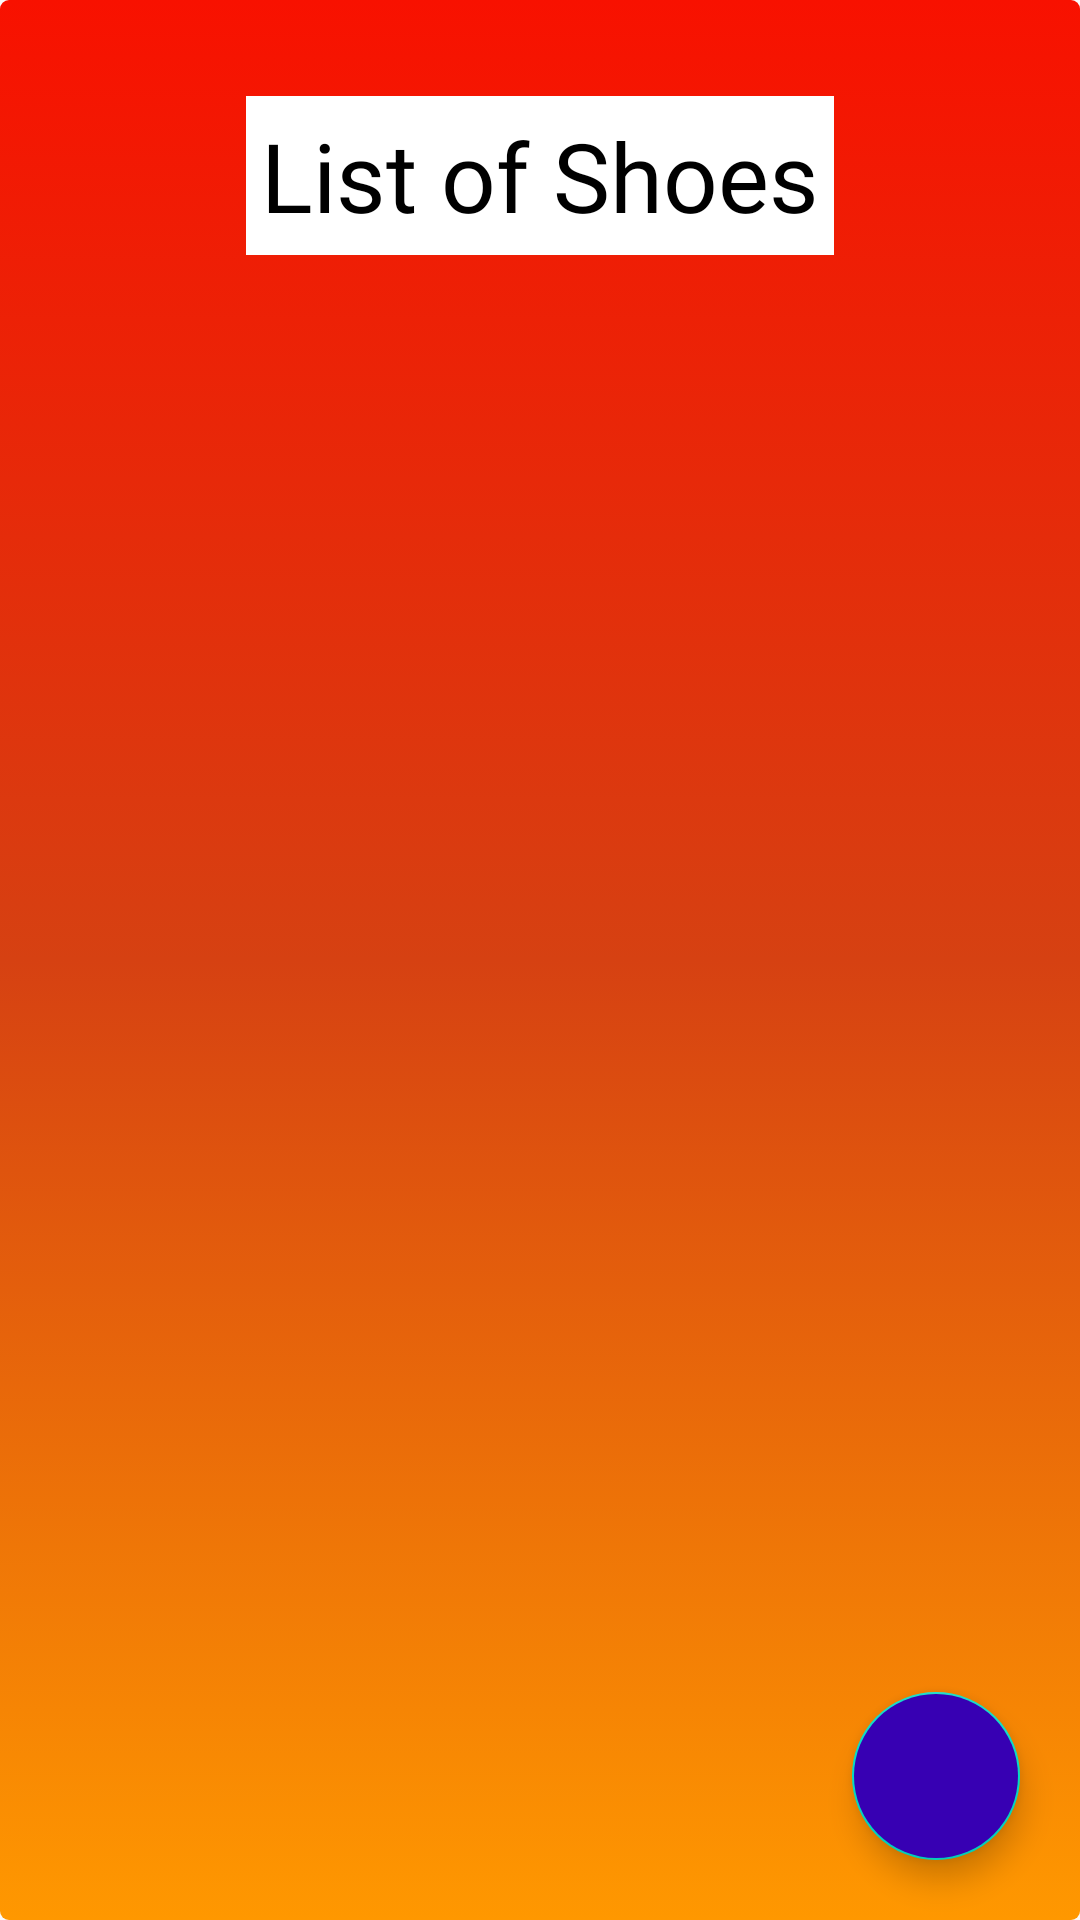

Android layout source for this screen:
<!-- AndroidManifest.xml: application theme AppTheme.NoActionBar -->
<!-- res/layout/fragment_shoelist.xml -->
<?xml version="1.0" encoding="utf-8"?>
<layout xmlns:android="http://schemas.android.com/apk/res/android"
    xmlns:app="http://schemas.android.com/apk/res-auto">

    <data>
        <variable
            name="SharedViewModel"
            type="com.udacity.shoestore.viewmodel.SharedViewModel"
            />
        <variable
            name="ShoeListFragment"
            type="com.udacity.shoestore.fragments.shoeList.ShoeListFragment"/>
    </data>
    
    <androidx.constraintlayout.widget.ConstraintLayout
        android:layout_width="match_parent"
        android:layout_height="match_parent"
        android:background="@drawable/background_color">

        <TextView
            android:id="@+id/shoeListTitle_textView"
            android:layout_width="wrap_content"
            android:layout_height="wrap_content"
            android:fontFamily="@font/pacifico"
            android:background="@color/white"
            android:text="@string/shoeList_Title_TextView"
            android:textColor="@color/black"
            android:textSize="32sp"
            android:padding="5dp"
            android:layout_marginTop="32dp"
            android:layout_marginBottom="32dp"
            app:layout_constraintBottom_toTopOf="@id/scrollView"
            app:layout_constraintEnd_toEndOf="parent"
            app:layout_constraintStart_toStartOf="parent"
            app:layout_constraintTop_toTopOf="parent" />

        <ScrollView
            android:id="@+id/scrollView"
            android:layout_width="wrap_content"
            android:layout_height="wrap_content"
            android:background="@drawable/background_toolbar"
            app:layout_constraintEnd_toEndOf="parent"
            app:layout_constraintStart_toStartOf="parent"
            app:layout_constraintTop_toBottomOf="@+id/shoeListTitle_textView">
                <LinearLayout
                    android:id="@+id/list"
                    android:layout_width="match_parent"
                    android:layout_height="match_parent"
                    android:orientation="vertical">

                </LinearLayout>
        </ScrollView>

        <com.google.android.material.floatingactionbutton.FloatingActionButton
            android:id="@+id/floatingActionButton"
            android:layout_width="wrap_content"
            android:layout_height="wrap_content"
            android:layout_marginEnd="@dimen/marginFromFrame"
            android:layout_marginBottom="@dimen/marginFromFrame"
            android:clickable="true"
            android:contentDescription="@string/button_to_see_shoe_description"
            android:focusable="true"
            app:layout_constraintBottom_toBottomOf="parent"
            app:layout_constraintEnd_toEndOf="parent"
            app:srcCompat="@drawable/ic_add"
            android:backgroundTint="@color/colorPrimaryDark"
            android:onClick="@{() -> ShoeListFragment.navigationFAB()}"/>

    </androidx.constraintlayout.widget.ConstraintLayout>
</layout>
<!-- resources referenced by this layout -->
<resources>
  <dimen name="marginFromFrame">20dp</dimen>
  <!-- drawable background_color (drawable) -->
  <?xml version="1.0" encoding="utf-8"?>
  <selector xmlns:android="http://schemas.android.com/apk/res/android">
      <item >
          <shape android:shape="rectangle"  >
              <corners android:radius="3dip" />
   
              <gradient android:angle="-90" android:startColor="#F81100" android:centerColor="#D64112" android:endColor="#FF9800" />
          </shape>
      </item>
  </selector>
  <!-- drawable background_toolbar (drawable) -->
  <?xml version="1.0" encoding="utf-8"?>
  <selector xmlns:android="http://schemas.android.com/apk/res/android">
      <item >
          <shape android:shape="rectangle"  >
              <corners android:radius="3dip" />
              <stroke android:width="1dip" android:color="#808080" />
              <gradient
              android:angle="45"
              android:startColor="@color/colorPrimary"
              android:endColor="@color/colorPrimaryDark"
              android:type="linear"/>
          </shape>
      </item>
  </selector>
  <string name="button_to_see_shoe_description">button to see shoe description</string>
  <string name="shoeList_Title_TextView">List of Shoes</string>
  <style name="AppTheme.NoActionBar">
          <item name="windowActionBar">false</item>
          <item name="windowNoTitle">true</item>
      </style>
  <!-- not gathered from this repository: default colours our renderer supplied (Android Studio template values) -->
  <color name="black">#FF000000</color>
  <color name="white">#FFFFFFFF</color>
  <color name="colorPrimary">#FF6200EE</color>
  <color name="colorPrimaryDark">#FF3700B3</color>
</resources>
